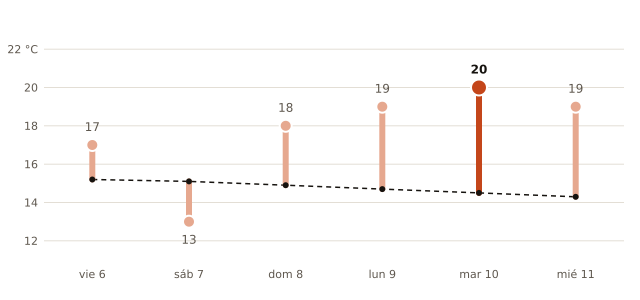

Data behind this chart, as committed beside it:
fecha, máxima_prevista_C, máxima_normal_1991_2020_C
2026-11-06, 17, 15.2
2026-11-07, 13, 15.1
2026-11-08, 18, 14.9
2026-11-09, 19, 14.7
2026-11-10, 20, 14.5
2026-11-11, 19, 14.3
